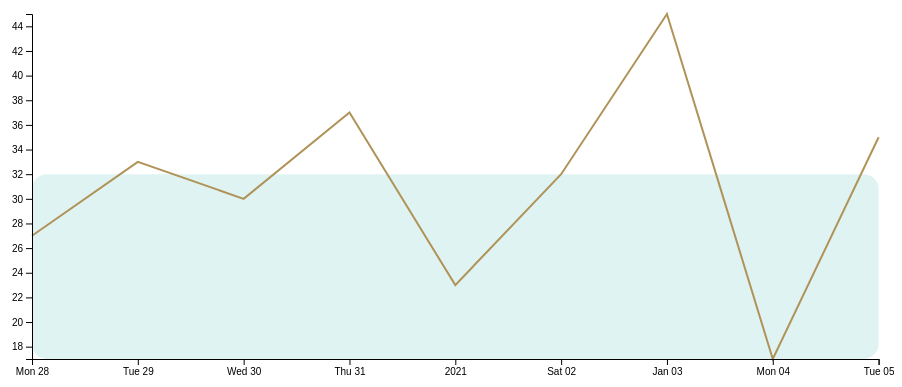
D3 v6 page, settled after 360 driven frames (6 s of simulated time); the page loaded 1 data file(s).


// ── js/linechart.js
const dateParser = d3.timeParse("%Y-%m-%d")
// Arrow functions to read data points. These return _unscaled_ values.
const xAccessor = d => dateParser(d.date)
const yAccessor = d => d.temperature

// Define dimensions well use for with our wrapper and chart.
const dimensions = {
  width: window.innerWidth * 0.9,
  height: 400,
  margin: {
    top: 15,
    right: 15,
    bottom: 40,
    left: 60,
  },
}

// Compute the dimensions for our chart.
dimensions.boundedWidth = dimensions.width
  - dimensions.margin.left
  - dimensions.margin.right
dimensions.boundedHeight = dimensions.height
  - dimensions.margin.top
  - dimensions.margin.bottom

async function drawLineChart() {
  const dataset = await d3.json("weather.json")
  console.log(dataset);
  console.table(dataset);
  // Define our svg element (within the wrapper div) and its size.
  const wrapper = d3.select("#wrapper")
    .append("svg")
      .attr("width", dimensions.width)
      .attr("height", dimensions.height);
  // Create a bounding box inside the wrapper to contain the chart.
  // This requires an SVG <g> element to create a new grouping inside
  // the SVG (akin to <div> in HTML).
  const bounds = wrapper.append("g")
    .style(
      "transform",
      `translate(
        ${dimensions.margin.left}px,
        ${dimensions.margin.top}px
      )`
    );

  // DEBUG: Test that d3.extent() returns the min and max of an array.
  console.log(d3.extent(dataset, yAccessor));
  console.log(d3.extent(dataset, xAccessor));
  // Create a linear scale to convert temperatures into pixels/location
  // on the y axis.
  const yScale = d3.scaleLinear()
    // The domain is our set of input values to map to the scale.
    .domain(d3.extent(dataset, yAccessor))
    // The range is the highest and lowest number we want our scale to output.
    .range([dimensions.boundedHeight, 0]);

  // At what y value is the freezing point on our chart?
  console.log("Freezing temp at " + yScale(32));
  // Draw a box around temps freezing and below.
  const freezingTemperaturePlacement = yScale(32)
  const freezingTemperatures = bounds.append("rect")
    .attr("x", 0)
    .attr("width", dimensions.boundedWidth)
    .attr("y", freezingTemperaturePlacement)
    .attr("height", dimensions.boundedHeight
    - freezingTemperaturePlacement)
    .attr("rx", 15)
    .attr("fill", "#e0f3f3")

  // Create a time scale that converts dates to location on the graph.
  const xScale = d3.scaleTime()
    .domain(d3.extent(dataset, xAccessor))
    .range([0, dimensions.boundedWidth])

  // We're going to define an SVG element called 'path' with a 'd' element
  // to draw a line.
  //bounds.append("path").attr("d", "M 0 0 L 100 0 L 100 100 L 0 50 Z") // By hand.
  // Instantiate a line generator because this is more convenient.
  // Wrap our accessor functions in scale functions to return values that
  // are scaled/positioned in the graph correctly.
  const lineGenerator = d3.line()
    .x(d => xScale(xAccessor(d)))
    .y(d => yScale(yAccessor(d)));

  // Add the 'path' element to our bounds. Set the 'd' element to our line generator.
  const line = bounds.append("path")
    .attr("d", lineGenerator(dataset))
    .attr("fill", "none")
    .attr("stroke", "#af9358")
    .attr("stroke-width", 2);

  const yAxisGenerator = d3.axisLeft()
    .scale(yScale);

  /*
  // Add another 'g' element to hold our y axis.
  const yAxis = bounds.append("g");
  // Pass the new element into the axis generator to tell it where to draw it.
  yAxisGenerator(yAxis);
  */
  // Same as above but doesn't "break up chained methods".
  // TODO: Understand this more.
  const yAxis = bounds.append("g")
    .call(yAxisGenerator);

  // Create the x-axis in the same way.
  // 'axisBottom' refers to the placement of the ticks (bottom of the axis),
  // not the placement of the axis itself.
  const xAxisGenerator = d3.axisBottom()
    .scale(xScale);

  console.log(dimensions.boundedHeight);
  const xAxis = bounds.append("g")
    .call(xAxisGenerator)
      // The origin for the graph (0,0) is in the upper left-hand corner.
      // Specifying translateY with a positive value (max of the bounded height)
      // pushes the axis _down_.
      .style("transform", `translateY(${dimensions.boundedHeight}px`);
}

drawLineChart();


### data: weather.json
[
 {
  "date": "2020-12-28",
  "temperature": "27"
 },
 {
  "date": "2020-12-29",
  "temperature": "33"
 },
 {
  "date": "2020-12-30",
  "temperature": "30"
 },
 {
  "date": "2020-12-31",
  "temperature": "37"
 },
 {
  "date": "2021-01-01",
  "temperature": "23"
 },
 {
  "date": "2021-01-02",
  "temperature": "32"
 },
 {
  "date": "2021-01-03",
  "temperature": "45"
 },
 {
  "date": "2021-01-04",
  "temperature": "17"
 },
 "... 1 more items"
]